Run: headless pygame with SDL's dummy video driver; simulated clock (each Clock.tick advances the game by its frame time, no real sleeping); random seed 0; keys injected as events and as key.get_pressed() state; no mouse input.
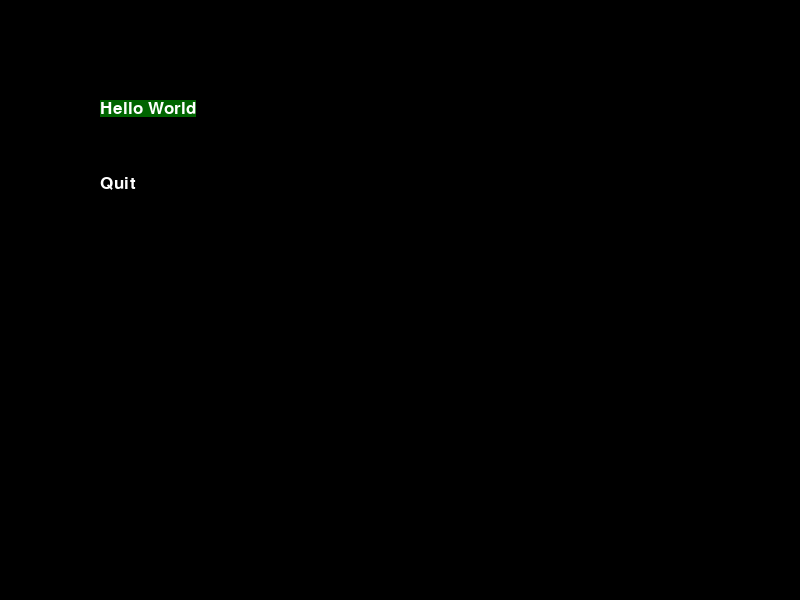
Frame 1 of 4 · flips 1–60 · no input
Frame 2 of 4 · flips 61–180 · tapped SPACE, RETURN · held RIGHT (→), D · screen unchanged from frame 1, image omitted
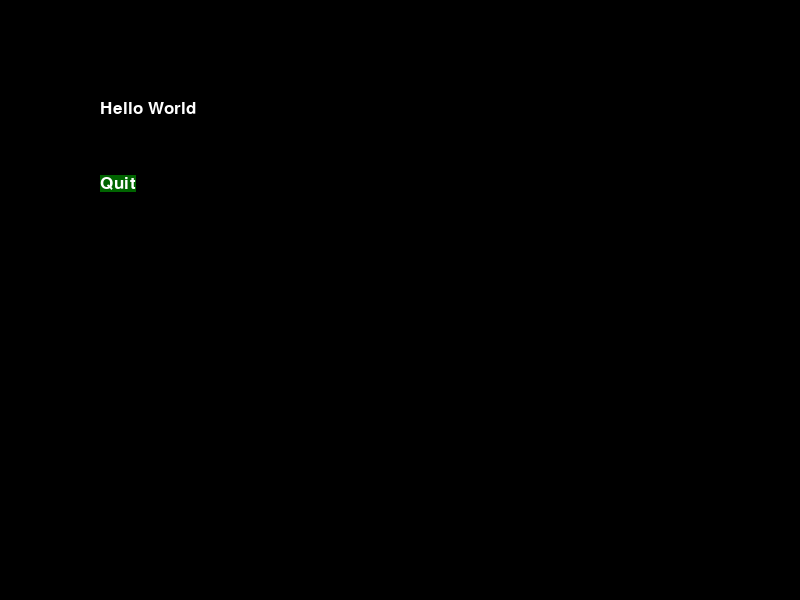
Frame 3 of 4 · flips 181–300 · held DOWN (↓), S
Frame 4 of 4 · flips 301–420 · held LEFT (←), A, UP (↑), W · screen same as frame 1, image omitted

The pygame program that drew these frames:

import pygame as pg

size = (800, 600)

screen = pg.display.set_mode(size)

pg.font.init()

ARIAL_50 = pg.font.SysFont("Arial", 25)

class Menu:
    def __init__(self):
        self._option_surfaces = []  # список пунктов меню
        self._callback = []  # функции которые активируют пункты меню
        self._current_option_index = 0  # текущий индекс (опция)

    def append_option(self, option, callback):  # добавить опцию в меню
           self._option_surfaces.append(ARIAL_50.render(option, True, (255, 255, 255)))  # сглаживание текста
           self._callback.append(callback)

    def switch(self, direction):  # Переключает с одной опции на другую
           self._current_option_index = max(0, min(self._current_option_index + direction, len(self._option_surfaces) - 1))  # проверка на направление

    def select(self):  # Вызываем выбранный callback (опцию)
           self._callback[self._current_option_index]()  # выбираем callback по индексу

    def draw(self, surf, x, y, option_y_padding):  # draw - отрисовка, padding отступы между
           for i, option in enumerate(self._option_surfaces):  # enumerate возвращает обьект с индексом и элементом массива
               option_rect = option.get_rect()  # прямоугольная область
               option_rect.topleft = (x, y + i * option_y_padding)  # для каждого индекса будет свой отступ и своя позиция
               if i == self._current_option_index:  # если наш индекс равен выбранному индексу то текущая опция выбрана
                   pg.draw.rect(surf, (0, 100, 0), option_rect)  # рисуем на ее месте прямоугольную поверхность
               surf.blit(option, option_rect)  # рисуем текст (option) и место (option_rect)

menu = Menu()
menu.append_option('Hello World', lambda: print('Hello'))
menu.append_option('Quit', quit)

running = True
while running:
    for event in pg.event.get():
        if event.type == pg.QUIT:
            running = False
        elif event.type == pg.KEYDOWN:
            if event.key == pg.K_w:
                menu.switch(-1)
            elif event.key == pg.K_s:
                menu.switch(1)
            elif event.key == pg.K_SPACE:
                menu.select()

    screen.fill("Black")

    menu.draw(screen, 100, 100, 75)

    pg.display.flip()
quit()
